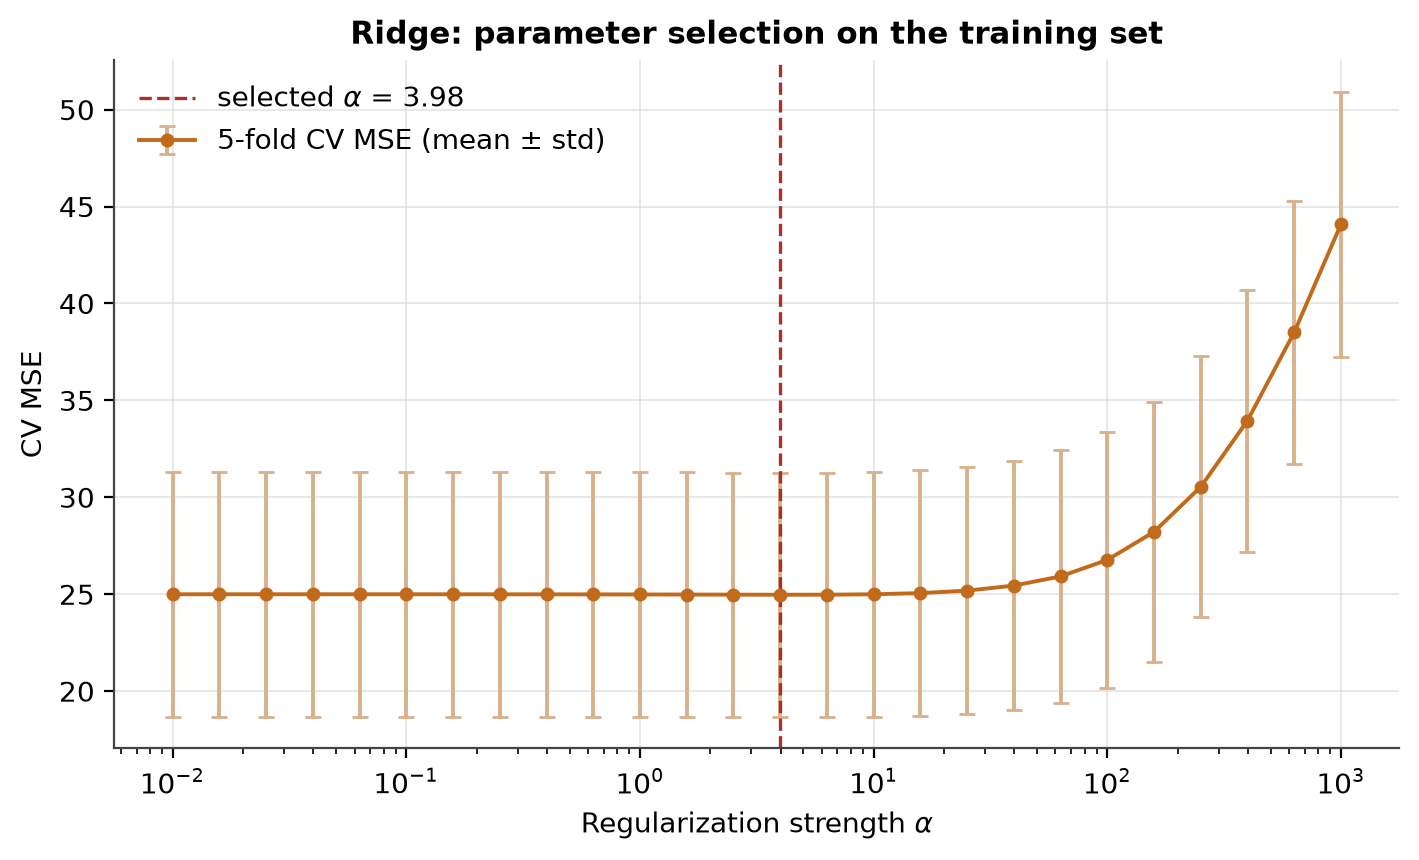

Values plotted in this chart, from the file beside it:
alpha, cv_mse_mean, cv_mse_std
0.01, 25, 6.309
0.01585, 25, 6.309
0.02512, 25, 6.309
0.03981, 25, 6.309
0.0631, 25, 6.309
0.1, 25, 6.309
0.1585, 25, 6.308
0.2512, 24.99, 6.308
0.3981, 24.99, 6.307
0.631, 24.99, 6.306
1.0, 24.99, 6.305
1.585, 24.98, 6.303
2.512, 24.98, 6.301
3.981, 24.97, 6.3
6.31, 24.98, 6.301
10.0, 25, 6.31
15.85, 25.06, 6.331
25.12, 25.19, 6.371
39.81, 25.44, 6.435
63.1, 25.92, 6.519
100.0, 26.77, 6.612
158.5, 28.22, 6.692
251.2, 30.54, 6.741
398.1, 33.95, 6.758
631, 38.51, 6.775
1000, 44.08, 6.849
